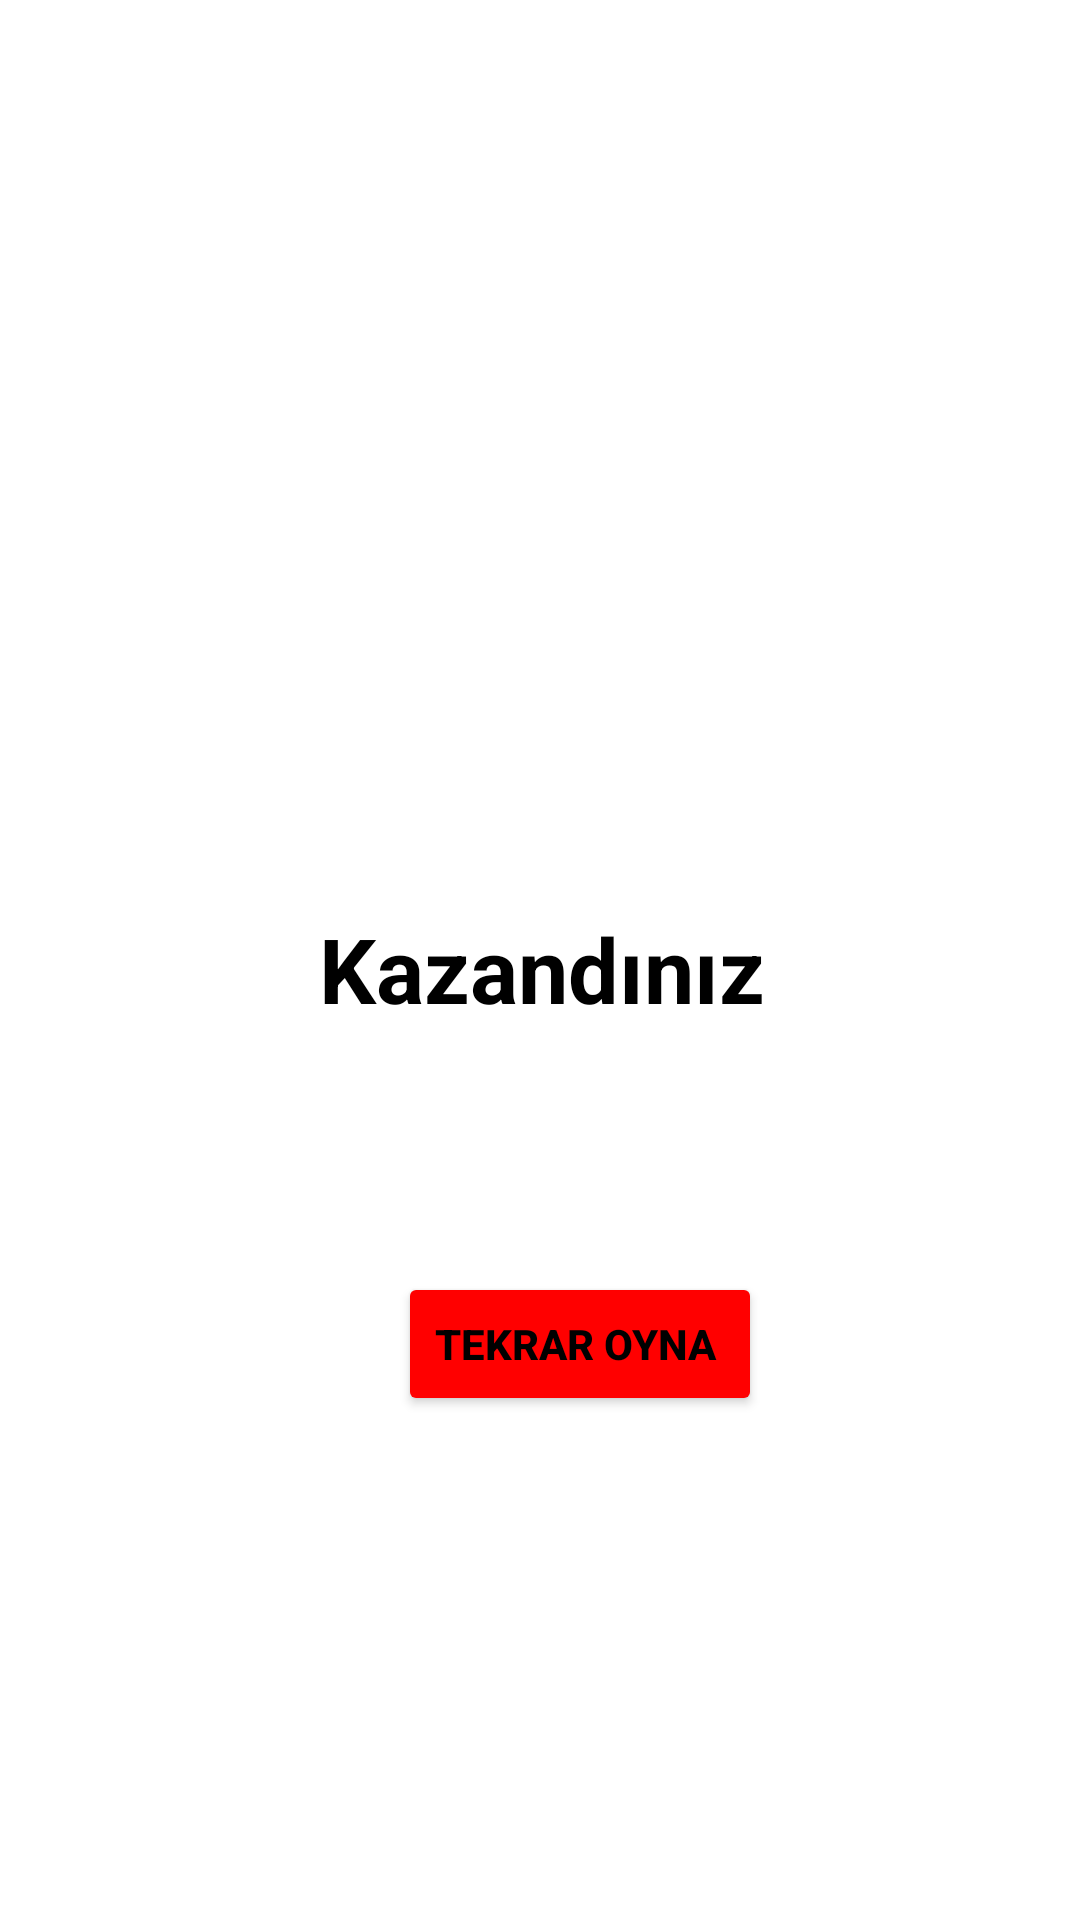

Produce the Android XML layout that renders to this screen, including the resource entries it uses.
<!-- AndroidManifest.xml: application theme Theme.SayıTahmin -->
<!-- res/layout/activity_sonuc.xml -->
<?xml version="1.0" encoding="utf-8"?>
<androidx.constraintlayout.widget.ConstraintLayout xmlns:android="http://schemas.android.com/apk/res/android"
    xmlns:app="http://schemas.android.com/apk/res-auto"
    xmlns:tools="http://schemas.android.com/tools"
    android:layout_width="match_parent"
    android:layout_height="match_parent"
    tools:context=".SonucActivity">

    <ImageView
        android:id="@+id/imageViewSonuc"
        android:layout_width="200dp"
        android:layout_height="0dp"
        android:layout_marginTop="140dp"
        android:layout_marginBottom="54dp"
        app:layout_constraintBottom_toTopOf="@+id/textViewSonuc"
        app:layout_constraintEnd_toEndOf="parent"
        app:layout_constraintStart_toStartOf="parent"
        app:layout_constraintTop_toTopOf="parent"
        app:srcCompat="@drawable/mood_resim" />

    <TextView
        android:id="@+id/textViewSonuc"
        android:layout_width="wrap_content"
        android:layout_height="wrap_content"
        android:layout_marginEnd="25dp"
        android:layout_marginBottom="297dp"
        android:text="Kazandınız"
        android:textColor="#000000"
        android:textSize="30sp"
        android:textStyle="bold"
        app:layout_constraintBottom_toBottomOf="parent"
        app:layout_constraintEnd_toEndOf="@+id/imageViewSonuc"
        app:layout_constraintTop_toBottomOf="@+id/imageViewSonuc" />

    <Button
        android:id="@+id/buttonTekrar"
        android:layout_width="wrap_content"
        android:layout_height="wrap_content"
        android:layout_marginEnd="1dp"
        android:layout_marginBottom="168dp"
        android:backgroundTint="#FF0000"
        android:text="Tekrar Oyna "
        android:textColor="#000000"
        android:textStyle="bold"
        app:layout_constraintBottom_toBottomOf="parent"
        app:layout_constraintEnd_toEndOf="@+id/textViewSonuc" />
</androidx.constraintlayout.widget.ConstraintLayout>
<!-- resources referenced by this layout -->
<resources>
  <style name="Theme.SayıTahmin" parent="Theme.MaterialComponents.DayNight.DarkActionBar">
          
          <item name="colorPrimary">@color/purple_500</item>
          <item name="colorPrimaryVariant">@color/purple_700</item>
          <item name="colorOnPrimary">@color/white</item>
          
          <item name="colorSecondary">@color/teal_200</item>
          <item name="colorSecondaryVariant">@color/teal_700</item>
          <item name="colorOnSecondary">@color/black</item>
          
          <item name="android:statusBarColor" tools:targetApi="l">?attr/colorPrimaryVariant</item>
          
      </style>
  <!-- not gathered from this repository: default colours our renderer supplied (Android Studio template values) -->
  <color name="purple_500">#FF6200EE</color>
  <color name="purple_700">#FF3700B3</color>
  <color name="teal_200">#FF03DAC5</color>
  <color name="teal_700">#FF018786</color>
  <color name="black">#FF000000</color>
  <color name="white">#FFFFFFFF</color>
</resources>
